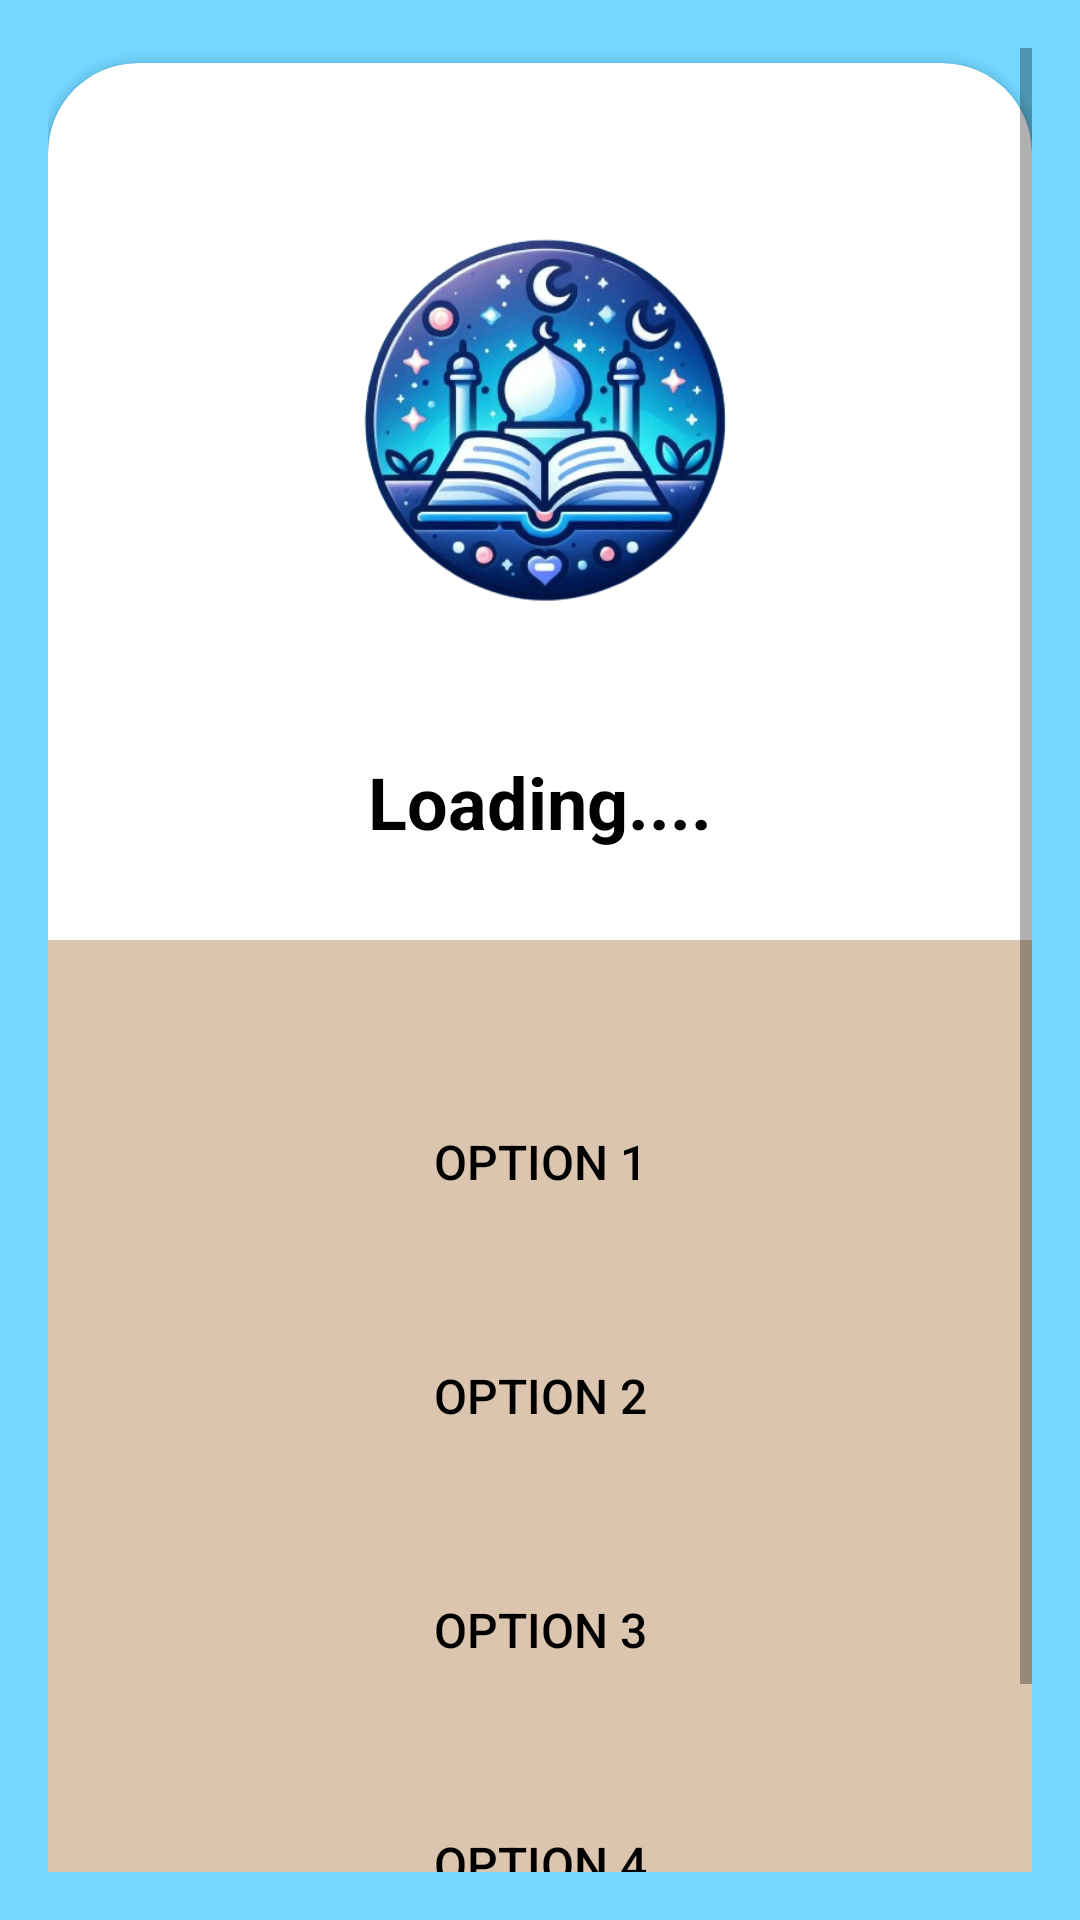

Here is an Android app screen rendered from its layout file. Give the layout XML and the strings, colors and styles it references.
<!-- AndroidManifest.xml: activity theme Theme.BrainQuiz -->
<!-- res/layout/activity_quiz.xml -->
<?xml version="1.0" encoding="utf-8"?>
<ScrollView xmlns:android="http://schemas.android.com/apk/res/android"
    xmlns:app="http://schemas.android.com/apk/res-auto"
    xmlns:tools="http://schemas.android.com/tools"
    android:layout_width="match_parent"
    android:background ="#73d7ff"
    android:layout_height="match_parent"
    tools:context=".QuizActivity"
    android:padding="16dp">
<androidx.cardview.widget.CardView
    android:layout_width="match_parent"
    android:layout_height="550dp"
    app:cardCornerRadius="30dp"
    android:layout_marginTop="5dp"
    android:background="@color/white">

    <LinearLayout
        android:layout_width="match_parent"
        android:layout_height="wrap_content"
        android:orientation="vertical">
        <ImageView
            android:layout_width="350dp"
            android:layout_height="200dp"
            android:layout_marginTop="20dp"
            android:src="@drawable/quizy"
            android:layout_gravity="center"/>
        <TextView
            android:id="@+id/question"
            android:layout_width="match_parent"
            android:layout_height="wrap_content"
            android:text="Loading...."
            android:textStyle="bold"
            android:textColor="@color/black"
            android:textSize="24sp"
            android:layout_marginTop="10dp"
            android:textAlignment="center"/>
        <LinearLayout
            android:layout_width="match_parent"
            android:layout_height="400dp"
            android:layout_marginTop="30dp"
            android:background="#dbc5ae"
            android:orientation="vertical">
            <Button
                android:id="@+id/option1"
                android:layout_width="300dp"
                android:background="@drawable/rnd_btn"
                android:layout_marginTop="50dp"
                android:textColor="@color/black"
                android:layout_gravity="center"
                android:text="Option 1"
                android:textSize="16sp"
                android:layout_height="wrap_content"/>
            <Button
                android:id="@+id/option2"
                android:layout_width="300dp"
                android:textColor="@color/black"
                android:background="@drawable/rnd_btn"
                android:layout_marginTop="30dp"
                android:layout_gravity="center"
                android:text="Option 2"
                android:textSize="16sp"
                android:layout_height="wrap_content"/>
            <Button
                android:id="@+id/option3"
                android:layout_width="300dp"
                android:layout_marginTop="30dp"
                android:textColor="@color/black"
                android:layout_gravity="center"
                android:background="@drawable/rnd_btn"
                android:text="Option 3"
                android:textSize="16sp"
                android:layout_height="wrap_content"/>
            <Button
                android:id="@+id/option4"
                android:layout_width="300dp"
                android:layout_marginTop="30dp"
                android:layout_gravity="center"
                android:background="@drawable/rnd_btn"
                android:textColor="@color/black"
                android:text="Option 4"
                android:textSize="16sp"
                android:layout_height="wrap_content"/>
        </LinearLayout>
    </LinearLayout>
</androidx.cardview.widget.CardView>


</ScrollView>
<!-- resources referenced by this layout -->
<resources>
  <color name="black">#FF000000</color>
  <color name="white">#FFFFFFFF</color>
  <!-- drawable quizy: png bitmap (drawable, 176524 bytes) -->
  <style name="Theme.BrainQuiz" parent="Base.Theme.BrainQuiz">
          <item name="android:windowFullscreen">true</item>
      </style>
  <style name="Base.Theme.BrainQuiz" parent="Theme.AppCompat.Light.NoActionBar">
          
          
      </style>
</resources>
